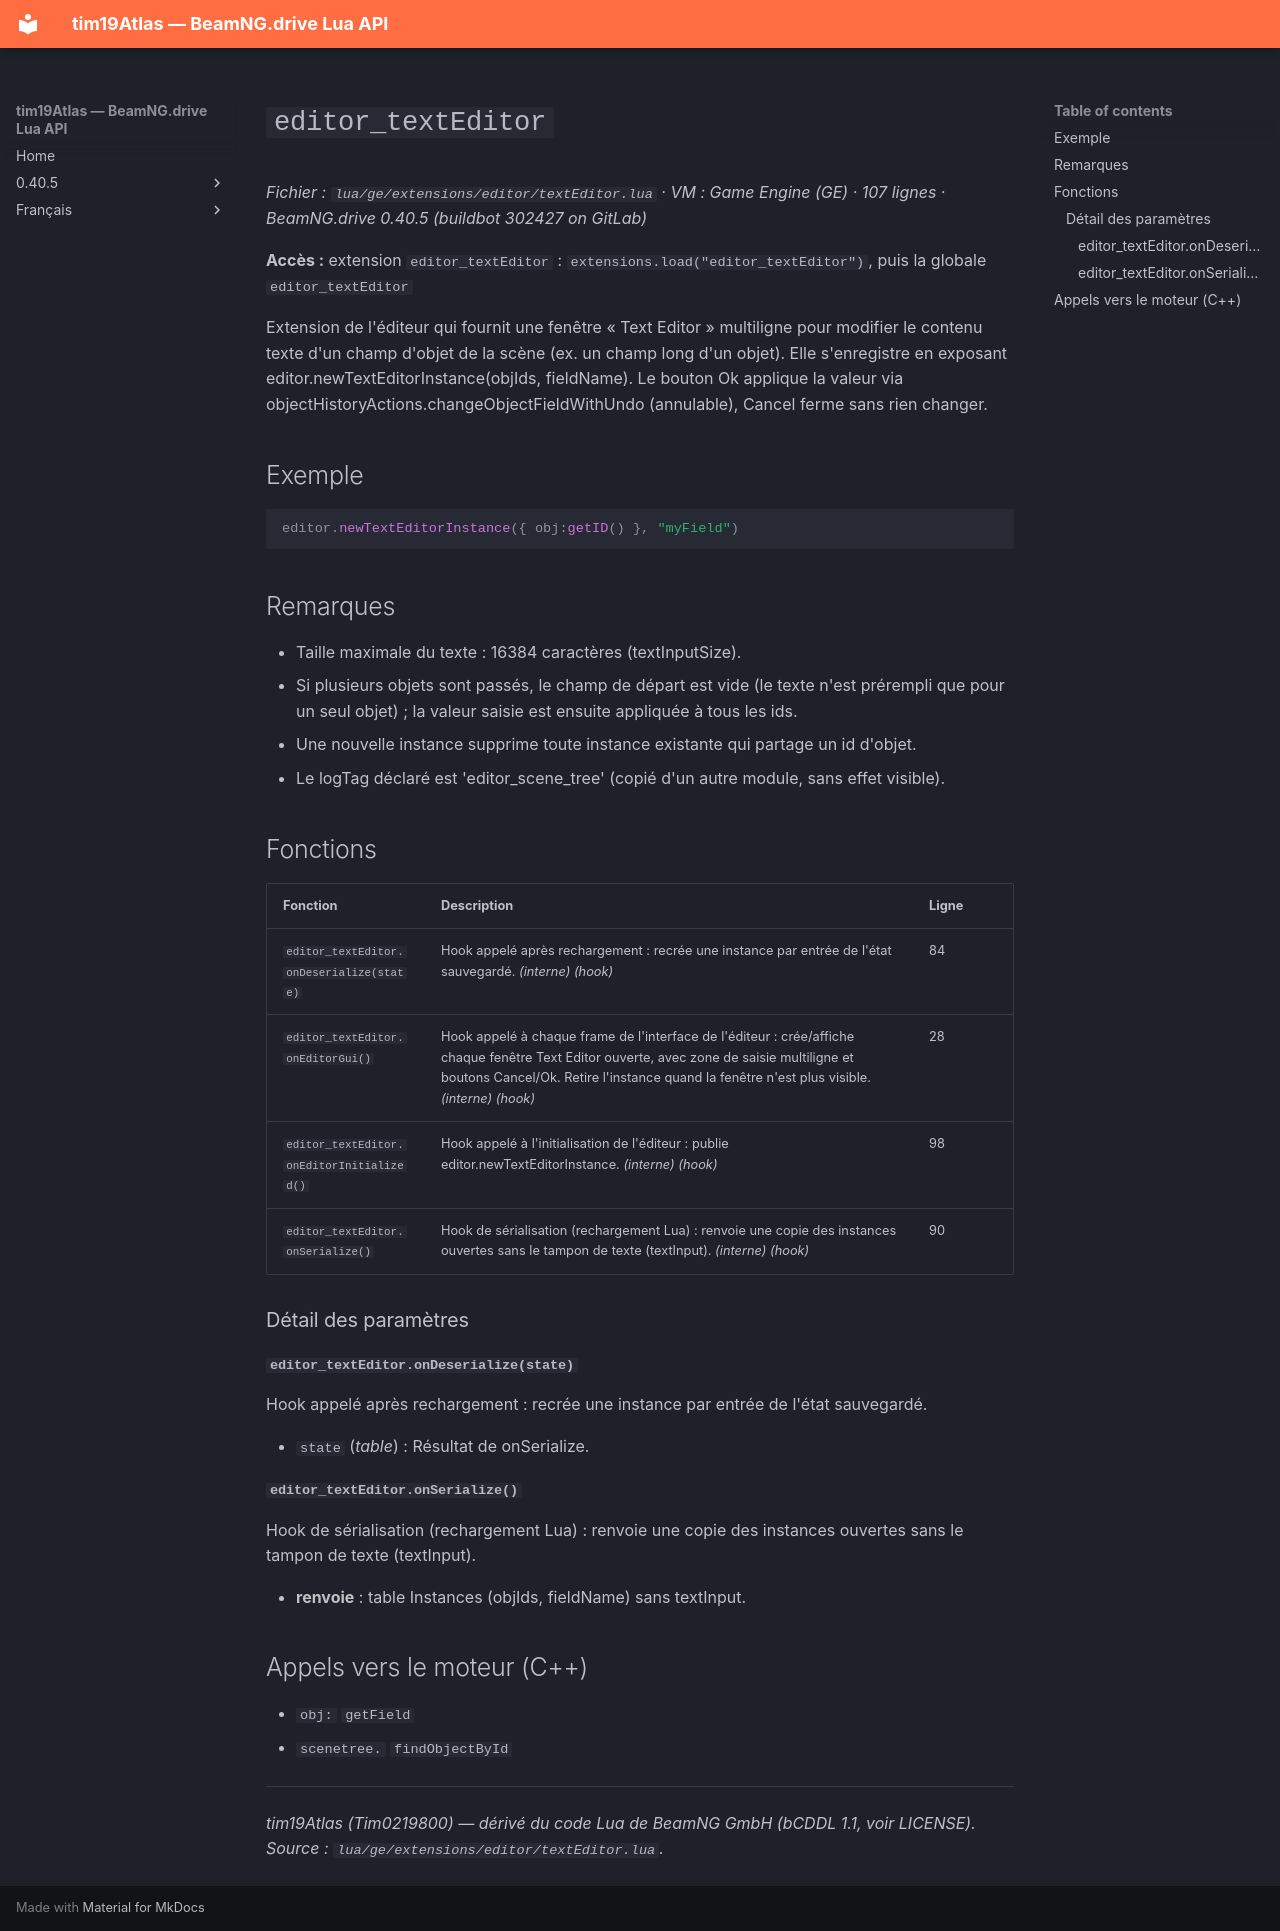

repository: Tim0219800/beamng-lua-atlas · page: fr/0.40.5/ge/extensions/editor/textEditor.html · generator: mkdocs

# `editor_textEditor`

*Fichier : `lua/ge/extensions/editor/textEditor.lua` · VM : Game Engine (GE) · 107 lignes · BeamNG.drive 0.40.5 (buildbot 302427 on GitLab)*

**Accès :** extension `editor_textEditor` : `extensions.load("editor_textEditor")`, puis la globale `editor_textEditor`

Extension de l'éditeur qui fournit une fenêtre « Text Editor » multiligne pour modifier le contenu texte d'un champ d'objet de la scène (ex. un champ long d'un objet). Elle s'enregistre en exposant editor.newTextEditorInstance(objIds, fieldName). Le bouton Ok applique la valeur via objectHistoryActions.changeObjectFieldWithUndo (annulable), Cancel ferme sans rien changer.

## Exemple

```lua
editor.newTextEditorInstance({ obj:getID() }, "myField")
```

## Remarques

- Taille maximale du texte : 16384 caractères (textInputSize).
- Si plusieurs objets sont passés, le champ de départ est vide (le texte n'est prérempli que pour un seul objet) ; la valeur saisie est ensuite appliquée à tous les ids.
- Une nouvelle instance supprime toute instance existante qui partage un id d'objet.
- Le logTag déclaré est 'editor_scene_tree' (copié d'un autre module, sans effet visible).

## Fonctions

| Fonction | Description | Ligne |
|---|---|---|
| `editor_textEditor.onDeserialize(state)` | Hook appelé après rechargement : recrée une instance par entrée de l'état sauvegardé. *(interne)* *(hook)* | 84 |
| `editor_textEditor.onEditorGui()` | Hook appelé à chaque frame de l'interface de l'éditeur : crée/affiche chaque fenêtre Text Editor ouverte, avec zone de saisie multiligne et boutons Cancel/Ok. Retire l'instance quand la fenêtre n'est plus visible. *(interne)* *(hook)* | 28 |
| `editor_textEditor.onEditorInitialized()` | Hook appelé à l'initialisation de l'éditeur : publie editor.newTextEditorInstance. *(interne)* *(hook)* | 98 |
| `editor_textEditor.onSerialize()` | Hook de sérialisation (rechargement Lua) : renvoie une copie des instances ouvertes sans le tampon de texte (textInput). *(interne)* *(hook)* | 90 |

### Détail des paramètres

#### `editor_textEditor.onDeserialize(state)`

Hook appelé après rechargement : recrée une instance par entrée de l'état sauvegardé.

- `state` (*table*) : Résultat de onSerialize.

#### `editor_textEditor.onSerialize()`

Hook de sérialisation (rechargement Lua) : renvoie une copie des instances ouvertes sans le tampon de texte (textInput).

- **renvoie** : table Instances (objIds, fieldName) sans textInput.

## Appels vers le moteur (C++)

- `obj:` `getField`
- `scenetree.` `findObjectById`

---
*tim19Atlas (Tim0219800) — dérivé du code Lua de BeamNG GmbH (bCDDL 1.1, voir LICENSE). Source : `lua/ge/extensions/editor/textEditor.lua`.*
